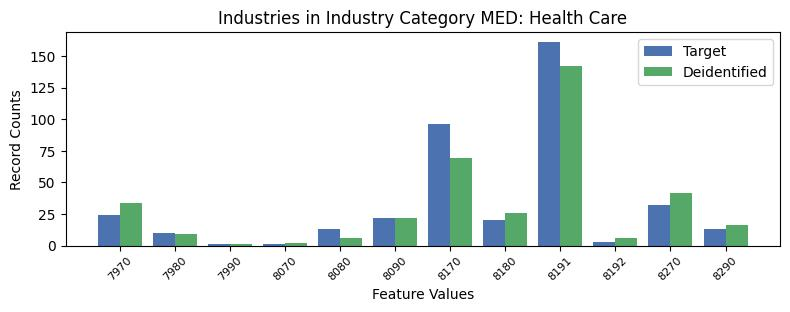

The data file committed next to this chart (first rows):
, INDP, count_target, count_deidentified
6, 7970, 24, 34
7, 7980, 10, 9
11, 7990, 1, 1
9, 8070, 1, 2
8, 8080, 13, 6
5, 8090, 22, 22
3, 8170, 96, 69
1, 8180, 20, 26
0, 8191, 161, 142
10, 8192, 3, 6
2, 8270, 32, 42
4, 8290, 13, 16
